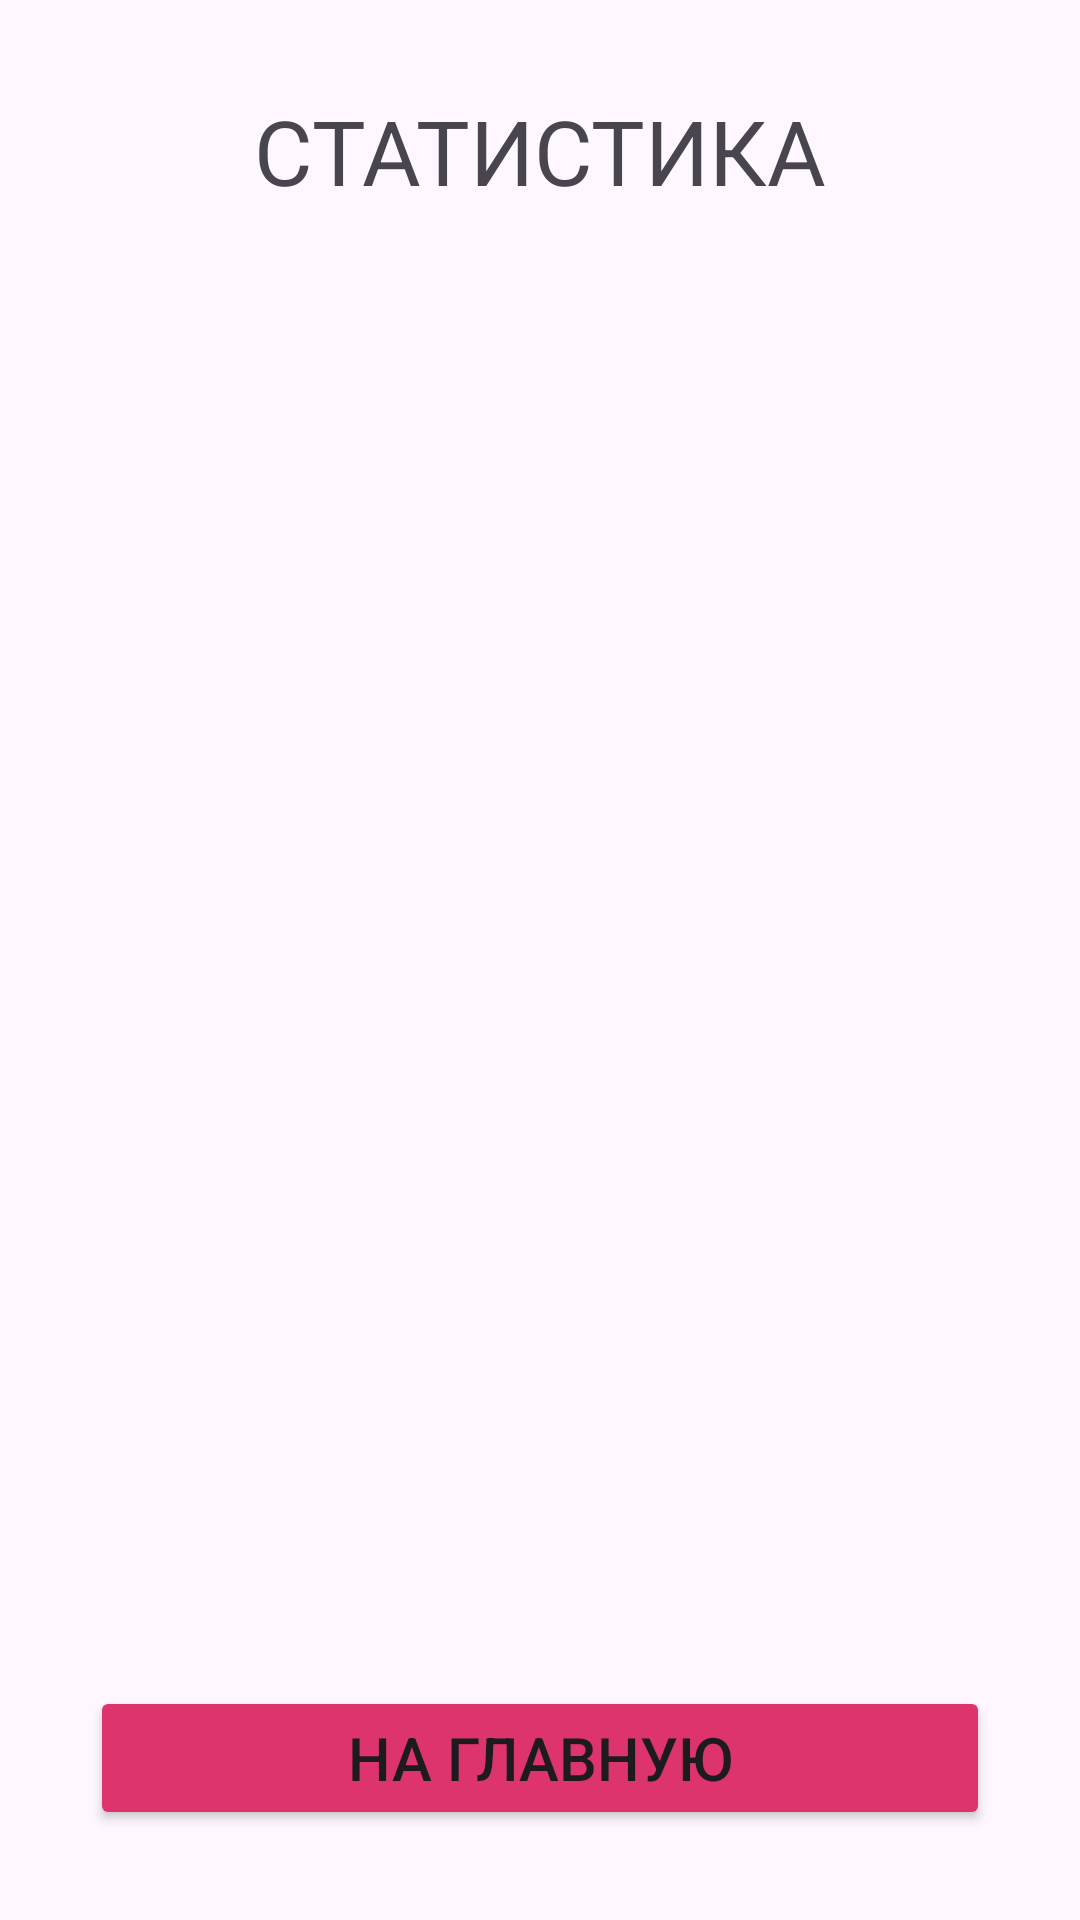

Reconstruct the res/layout file that produces this screen, plus the resources it refers to.
<!-- AndroidManifest.xml: application theme Theme.GuessRiddle -->
<!-- res/layout/activity_statistics.xml -->
<?xml version="1.0" encoding="utf-8"?>
<androidx.constraintlayout.widget.ConstraintLayout xmlns:android="http://schemas.android.com/apk/res/android"
    xmlns:app="http://schemas.android.com/apk/res-auto"
    xmlns:tools="http://schemas.android.com/tools"
    android:id="@+id/main"
    android:layout_width="match_parent"
    android:layout_height="match_parent"
    tools:context=".StatisticsActivity">

    <TextView
        android:id="@+id/textStatistics"
        android:layout_width="wrap_content"
        android:layout_height="wrap_content"
        android:layout_marginTop="30dp"
        android:layout_marginBottom="30dp"
        android:text="СТАТИСТИКА"
        android:textSize="30sp"
        app:layout_constraintEnd_toEndOf="parent"
        app:layout_constraintStart_toStartOf="parent"
        app:layout_constraintTop_toTopOf="parent" />

    <LinearLayout
        android:id="@+id/linearLayout_1"
        android:layout_width="wrap_content"
        android:layout_height="wrap_content"
        android:layout_marginStart="50dp"
        android:layout_marginBottom="100dp"
        android:orientation="vertical"
        app:layout_constraintStart_toStartOf="parent"
        app:layout_constraintTop_toTopOf="parent"
        app:layout_constraintBottom_toBottomOf="parent">

        <TextView
            style="@style/styleForTextActivity3"
            android:text="Всего загадок"/>

        <TextView
            style="@style/styleForTextActivity3"
            android:text="Правильно"/>

        <TextView
            style="@style/styleForTextActivity3"
            android:text="Неправильно"/>
    </LinearLayout>

    <LinearLayout
        android:id="@+id/linearLayout_2"
        android:layout_width="wrap_content"
        android:layout_height="wrap_content"
        android:layout_marginStart="50dp"
        android:layout_marginBottom="100dp"
        android:orientation="vertical"
        app:layout_constraintStart_toEndOf="@id/linearLayout_1"
        app:layout_constraintEnd_toEndOf="parent"
        app:layout_constraintTop_toTopOf="parent"
        app:layout_constraintBottom_toBottomOf="parent">

        <TextView
            style="@style/styleForTextActivity3"
            android:layout_gravity="end"
            android:text="10"/>

        <TextView
            android:id="@+id/textCountRightAnswer"
            style="@style/styleForTextActivity3"
            android:layout_gravity="end"
            android:text="0"/>

        <TextView
            android:id="@+id/textCountWrongAnswer"
            style="@style/styleForTextActivity3"
            android:layout_gravity="end"
            android:text="0"/>

    </LinearLayout>

    <Button
        android:id="@+id/buttonGetTheMainPage"
        android:layout_width="match_parent"
        android:layout_height="wrap_content"
        android:text="НА ГЛАВНУЮ"
        android:textSize="20sp"
        android:backgroundTint="@color/pink"
        app:cornerRadius="5dp"
        android:layout_margin="30dp"
        app:layout_constraintBottom_toBottomOf="parent"/>
</androidx.constraintlayout.widget.ConstraintLayout>
<!-- resources referenced by this layout -->
<resources>
  <color name="pink">#DD346D</color>
  <style name="Theme.GuessRiddle" parent="Base.Theme.GuessRiddle" />
  <style name="Base.Theme.GuessRiddle" parent="Theme.Material3.DayNight.NoActionBar">
          
          
      </style>
</resources>
